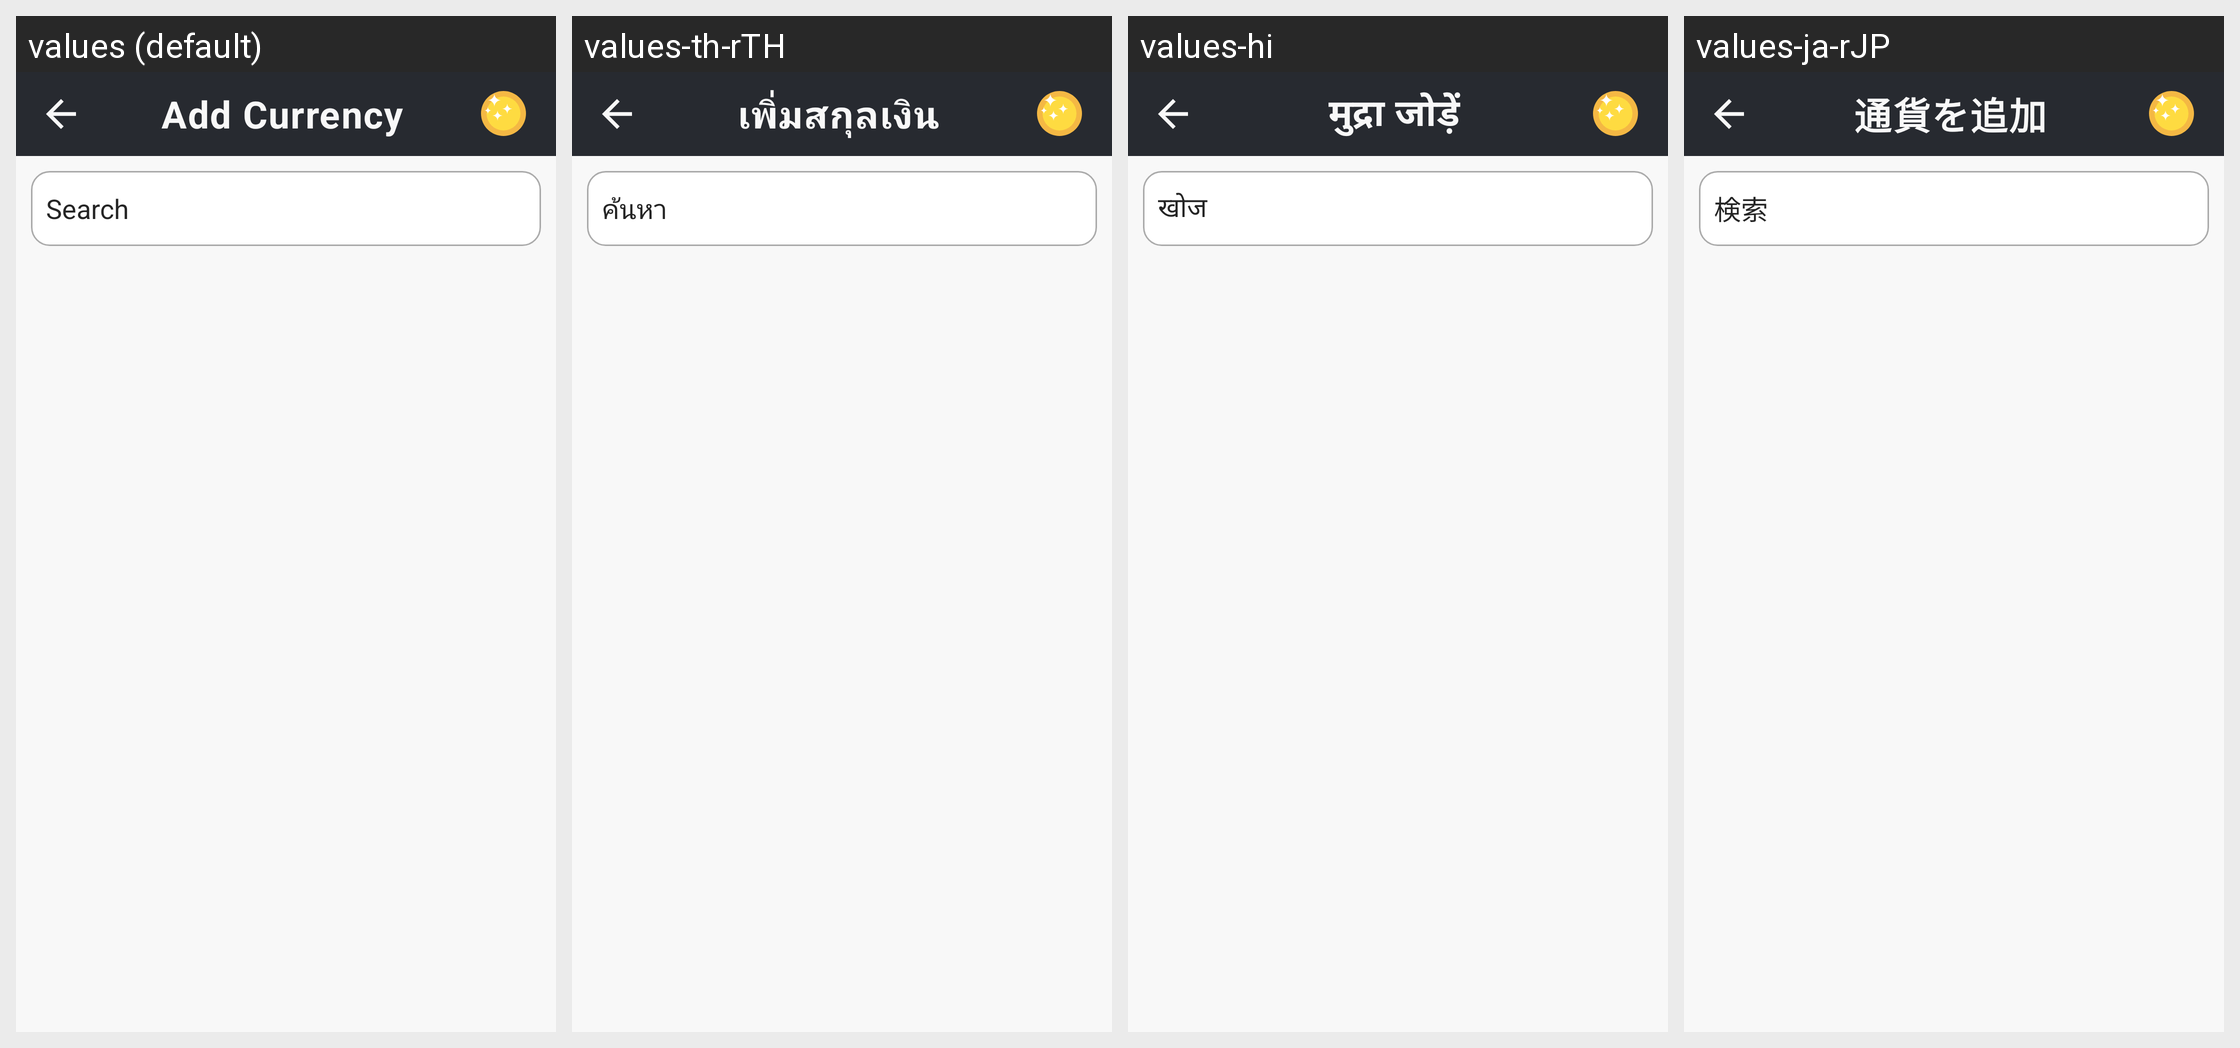

Strings drawn on this Android screen and how each of the app's shown locales translates them:
Android screen res/layout/activity_add__currency.xml rendered under 4 locales, left to right: values (default), values-th-rTH, values-hi, values-ja-rJP. Device: Nexus 5 (rendered at 1080×1920; each locale shown at half size, 540×960, under a caption strip naming it); theme Theme.CroytoWallet.
Other locales in the repository, not shown: values-zh-rCN.
Strings drawn on this screen, with the default value and each locale's value (text and hints the layout hard-codes, and strings that could not be matched under every locale, appear in the picture but are not listed):

add_currency
  values: Add Currency
  values-th-rTH: เพิ่มสกุลเงิน
  values-hi: मुद्रा जोड़ें
  values-ja-rJP: 通貨を追加

search
  values: Search
  values-th-rTH: ค้นหา
  values-hi: खोज
  values-ja-rJP: 検索
